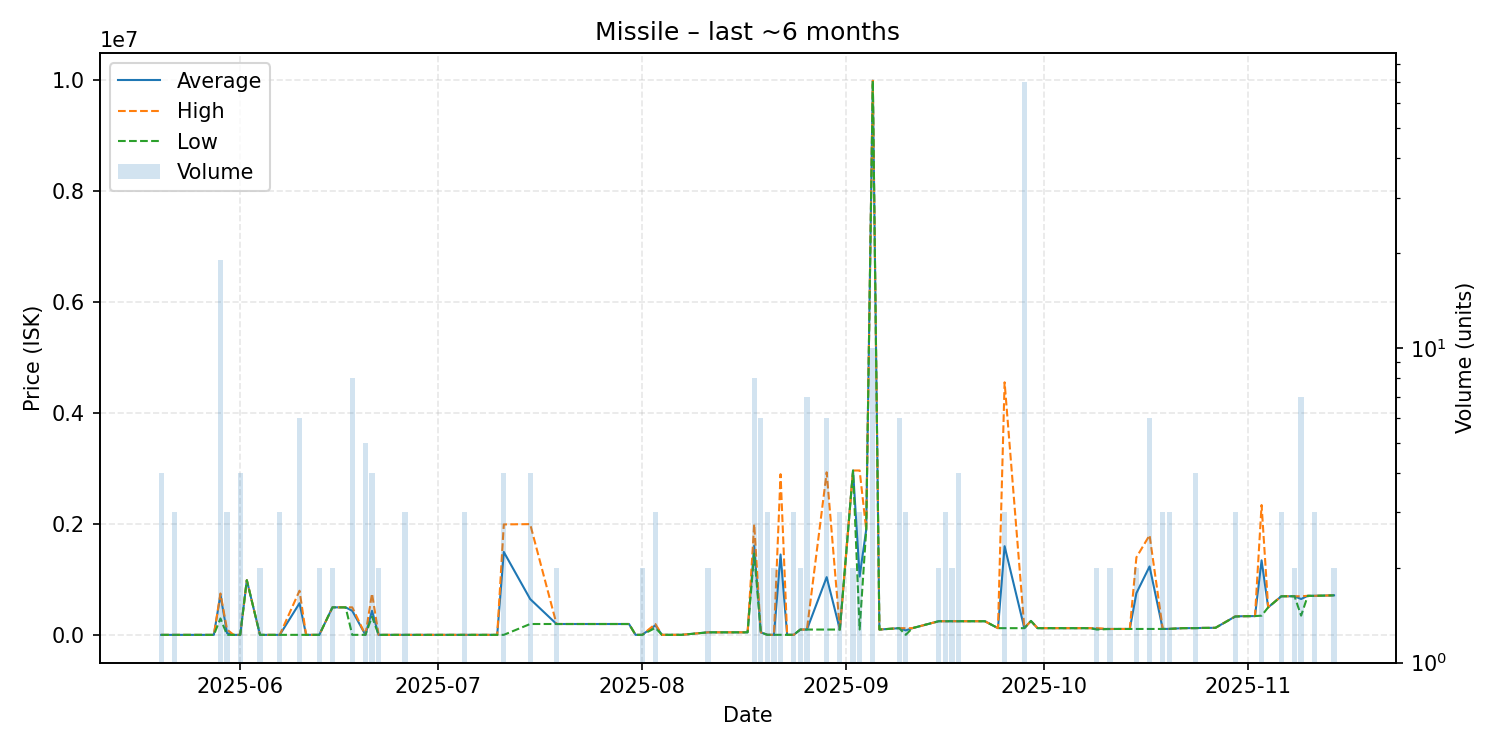

Data behind this chart, as committed beside it:
date, average, highest, lowest, order_count, volume
2025-05-20, 4112, 4112, 4111, 2, 4
2025-05-21, 4112, 4112, 4112, 1, 1
2025-05-22, 4112, 4112, 4112, 3, 3
2025-05-26, 4112, 4112, 4112, 1, 1
2025-05-27, 4112, 4112, 4112, 1, 1
2025-05-28, 4112, 4112, 4112, 1, 1
2025-05-29, 726316, 750000, 300000, 2, 19
2025-05-30, 36075, 100000, 4112, 3, 3
2025-05-31, 4200, 4200, 4200, 1, 1
2025-06-01, 4200, 4200, 4200, 1, 4
2025-06-02, 990000, 990000, 990000, 1, 1
2025-06-04, 4300, 4300, 4300, 2, 2
2025-06-05, 4300, 4300, 4300, 1, 1
2025-06-06, 4300, 4300, 4300, 1, 1
2025-06-07, 4300, 4300, 4300, 3, 3
2025-06-10, 574833, 800000, 4500, 4, 6
2025-06-11, 4500, 4500, 4500, 1, 1
2025-06-13, 4500, 4500, 4500, 1, 2
2025-06-15, 500000, 500000, 500000, 2, 2
2025-06-17, 500000, 500000, 500000, 1, 1
2025-06-18, 438063, 500000, 4502, 2, 8
2025-06-20, 4502, 4502, 4502, 3, 5
2025-06-21, 438000, 750000, 334000, 2, 4
2025-06-22, 4504, 4504, 4504, 2, 2
2025-06-24, 4505, 4505, 4505, 1, 1
2025-06-26, 4506, 4506, 4505, 3, 3
2025-06-27, 4505, 4505, 4505, 1, 1
2025-06-28, 4500, 4500, 4500, 1, 1
2025-06-30, 4506, 4506, 4506, 1, 1
2025-07-02, 4506, 4506, 4506, 1, 1
2025-07-05, 4506, 4506, 4506, 3, 3
2025-07-10, 4506, 4506, 4506, 1, 1
2025-07-11, 1498376, 1995000, 4506, 3, 4
2025-07-15, 650000, 2000000, 200000, 3, 4
2025-07-19, 200000, 200000, 200000, 1, 2
2025-07-21, 200000, 200000, 200000, 1, 1
2025-07-22, 200000, 200000, 200000, 1, 1
2025-07-25, 200000, 200000, 200000, 1, 1
2025-07-28, 200000, 200000, 200000, 1, 1
2025-07-30, 200000, 200000, 200000, 1, 1
2025-07-31, 4507, 4507, 4507, 1, 1
2025-08-01, 4507, 4507, 4507, 2, 2
2025-08-03, 176933, 200100, 130600, 3, 3
2025-08-04, 5000, 5000, 5000, 1, 1
2025-08-07, 5001, 5001, 5001, 1, 1
2025-08-11, 50000, 50000, 50000, 1, 2
2025-08-14, 50010, 50010, 50010, 1, 1
2025-08-17, 50000, 50000, 50000, 1, 1
2025-08-18, 1614362, 2000000, 1468000, 7, 8
2025-08-19, 50000, 50000, 50000, 2, 6
2025-08-20, 5001, 5001, 5001, 1, 3
2025-08-21, 5001, 5001, 5001, 2, 2
2025-08-22, 1452500, 2900000, 5001, 2, 2
2025-08-23, 5001, 5001, 5001, 1, 1
2025-08-24, 5001, 5001, 5001, 2, 3
2025-08-25, 100000, 100000, 100000, 2, 2
2025-08-26, 100000, 100000, 100000, 2, 7
2025-08-29, 1044533, 2933500, 100000, 5, 6
2025-08-31, 100200, 100200, 100200, 3, 3
2025-09-02, 2966000, 2966000, 2966000, 1, 2
... 46 more rows
